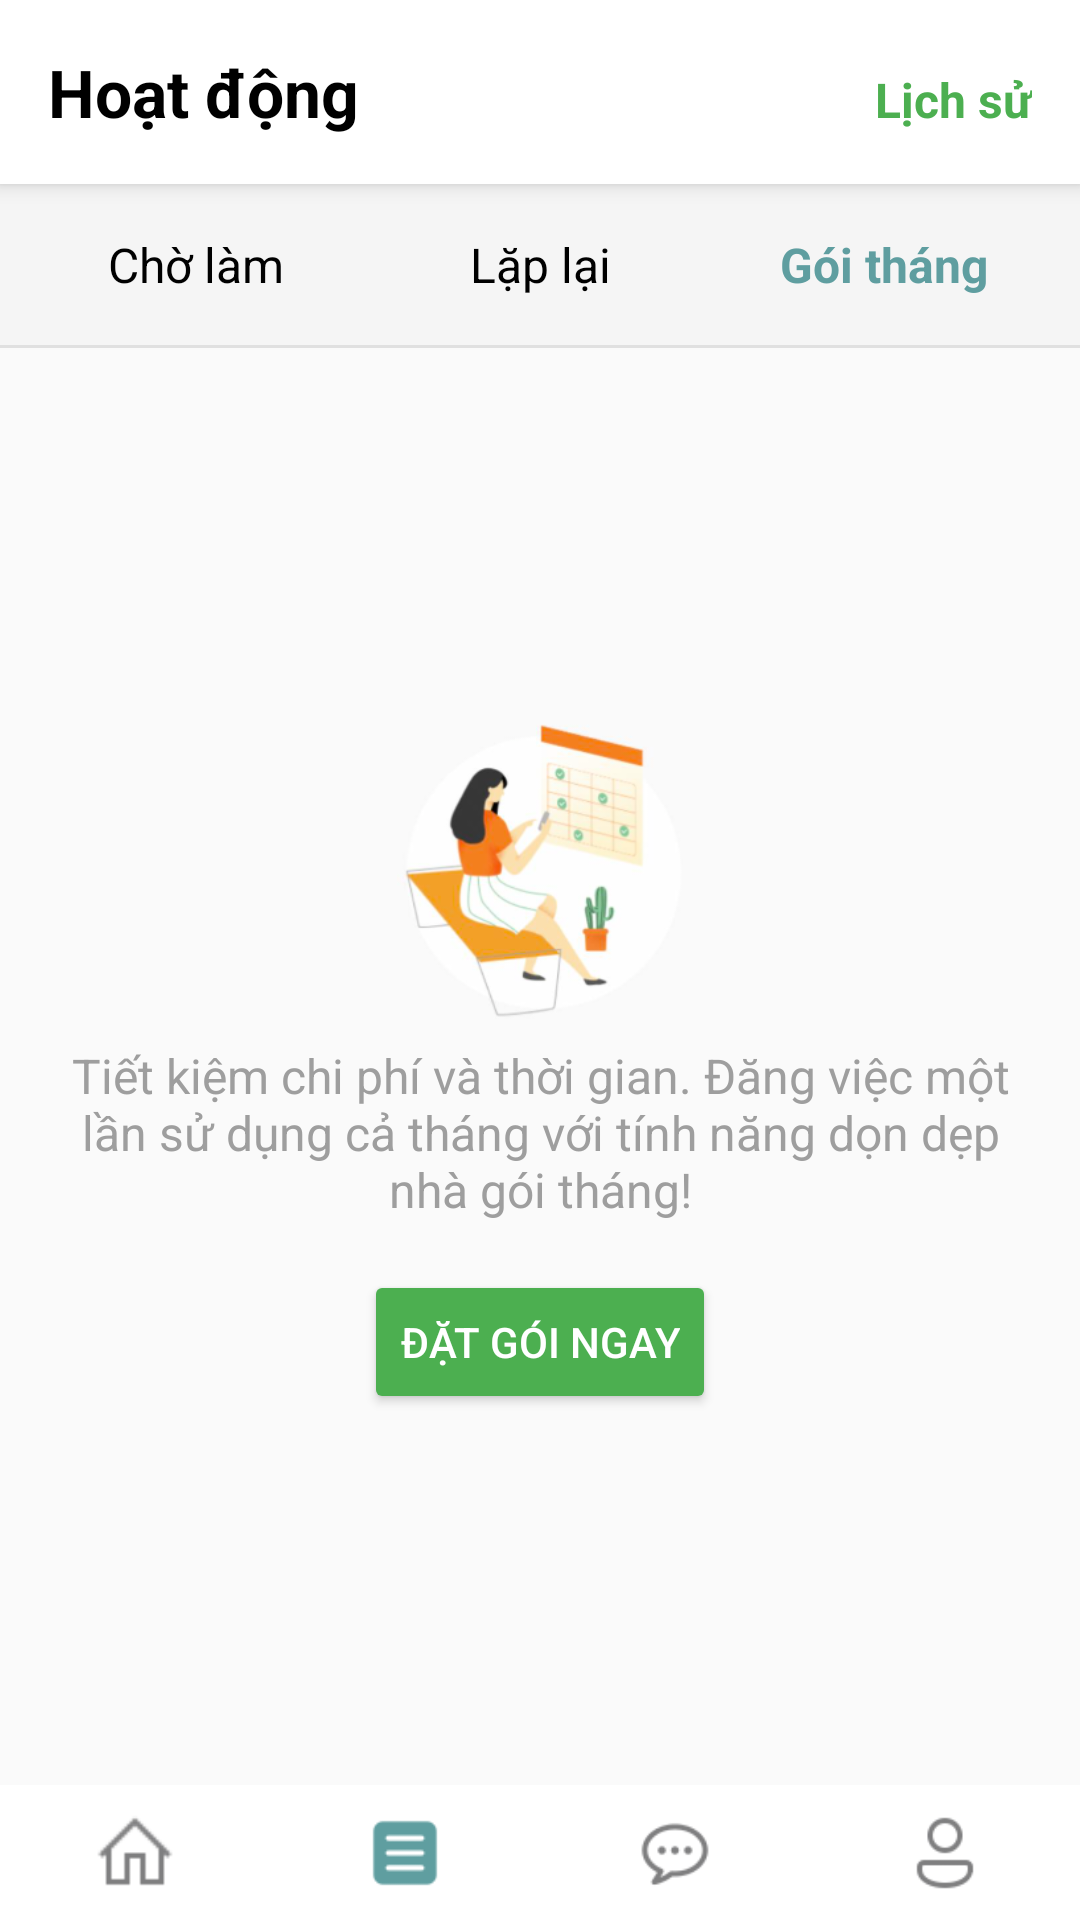

Produce the Android XML layout that renders to this screen, including the resource entries it uses.
<!-- AndroidManifest.xml: application theme Theme.Cleango -->
<!-- res/layout/work_package.xml -->
<?xml version="1.0" encoding="utf-8"?>
<LinearLayout xmlns:android="http://schemas.android.com/apk/res/android"
    android:orientation="vertical"
    android:layout_width="match_parent"
    android:layout_height="match_parent">
    
    <LinearLayout
        android:layout_width="match_parent"
        android:layout_height="wrap_content"
        android:orientation="horizontal"
        android:padding="16dp"
        android:background="#FFFFFF"
        android:elevation="4dp">

        <TextView
            android:layout_width="0dp"
            android:layout_height="wrap_content"
            android:layout_weight="1"
            android:text="Hoạt động"
            android:textColor="#000000"
            android:textSize="22sp"
            android:textStyle="bold" />

        <TextView
            android:layout_width="wrap_content"
            android:layout_height="wrap_content"
            android:drawablePadding="0dp"
            android:text="Lịch sử"
            android:textColor="#4CAF50"
            android:textSize="16sp"
            android:textStyle="bold"/>
    </LinearLayout>

    
    <LinearLayout
        android:layout_width="match_parent"
        android:layout_height="wrap_content"
        android:orientation="horizontal"
        android:padding="8dp"
        android:background="#F5F5F5">

        <TextView
            android:id="@+id/tab_waiting"
            android:layout_width="0dp"
            android:layout_height="wrap_content"
            android:layout_weight="1"
            android:background="?attr/selectableItemBackground"
            android:gravity="center"
            android:padding="8dp"
            android:text="Chờ làm"
            android:textColor="#000000"
            android:textSize="16sp"/>


        <TextView
            android:id="@+id/tab_repeat"
            android:layout_width="0dp"
            android:layout_height="wrap_content"
            android:layout_weight="1"
            android:background="?attr/selectableItemBackground"
            android:gravity="center"
            android:padding="8dp"
            android:text="Lặp lại"
            android:textColor="#000000"
            android:textSize="16sp" />
        <TextView
            android:id="@+id/tab_package"
            android:layout_width="0dp"
            android:layout_height="wrap_content"
            android:layout_weight="1"
            android:text="Gói tháng"
            android:textColor="#5F9EA0"
            android:textStyle="bold"
            android:textSize="16sp"
            android:gravity="center"
            android:background="?attr/selectableItemBackground"
            android:padding="8dp" />
    </LinearLayout>
    <View
        android:layout_width="match_parent"
        android:layout_height="1dp"
        android:background="#E0E0E0" />

    <LinearLayout
        android:layout_width="match_parent"
        android:layout_height="0dp"
        android:layout_weight="1"
        android:background="#fafafa"
        android:gravity="center"
        android:orientation="vertical"
        android:padding="16dp">

        <ImageView
            android:layout_width="100dp"
            android:layout_height="100dp"
            android:src="@drawable/packag" />

        <TextView
            android:layout_width="wrap_content"
            android:layout_height="wrap_content"
            android:layout_marginTop="8dp"
            android:text="Tiết kiệm chi phí và thời gian. Đăng việc một lần sử dụng cả tháng với tính năng dọn dẹp nhà gói tháng!"
            android:textAlignment="center"
            android:textColor="#9E9E9E"
            android:textSize="16sp" />
        <Button
            android:layout_width="wrap_content"
            android:layout_height="wrap_content"
            android:layout_marginTop="16dp"
            android:backgroundTint="#4CAF50"
            android:text="Đặt gói ngay"
            android:textColor="#FFFFFF" />

    </LinearLayout>

    <LinearLayout
        android:layout_width="match_parent"
        android:layout_height="45dp"
        android:layout_alignParentBottom="true"
        android:background="#FFFFFF"
        android:gravity="center"
        android:orientation="horizontal">

        <ImageButton
            android:id="@+id/btnHome"
            android:layout_width="0dp"
            android:layout_height="48dp"
            android:layout_weight="1"
            android:src="@drawable/home"
            android:contentDescription="Home"
            android:backgroundTint="#FFFFFF"
            android:scaleType="centerInside" />

        <ImageButton
            android:id="@+id/btnHistory"
            android:layout_width="0dp"
            android:layout_height="48dp"
            android:layout_weight="1"
            android:src="@drawable/new1"
            android:contentDescription="History"
            android:backgroundTint="#FFFFFF"
            android:scaleType="centerInside" />
        <ImageButton
            android:id="@+id/btnSupport"
            android:layout_width="0dp"
            android:layout_height="48dp"
            android:layout_weight="1"
            android:src="@drawable/chat"
            android:contentDescription="Support"
            android:backgroundTint="#FFFFFF"
            android:scaleType="centerInside" />

        
        <ImageButton
            android:id="@+id/btnProfile"
            android:layout_width="0dp"
            android:layout_height="48dp"
            android:layout_weight="1"
            android:src="@drawable/user"
            android:contentDescription="Profile"
            android:backgroundTint="#FFFFFF"
            android:scaleType="centerInside" />
    </LinearLayout>
</LinearLayout>
<!-- resources referenced by this layout -->
<resources>
  <!-- drawable chat: png bitmap (drawable, 1080 bytes) -->
  <!-- drawable home: png bitmap (drawable, 288 bytes) -->
  <!-- drawable new1: png bitmap (drawable, 474 bytes) -->
  <!-- drawable packag: png bitmap (drawable, 47948 bytes) -->
  <!-- drawable user: png bitmap (drawable, 832 bytes) -->
  <style name="Theme.Cleango" parent="Base.Theme.Cleango" />
  <style name="Base.Theme.Cleango" parent="Theme.Material3.DayNight.NoActionBar">
          
          
      </style>
</resources>
